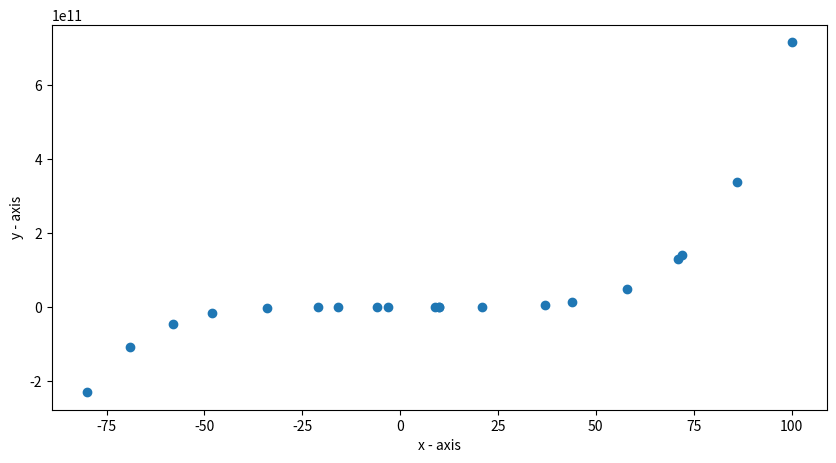
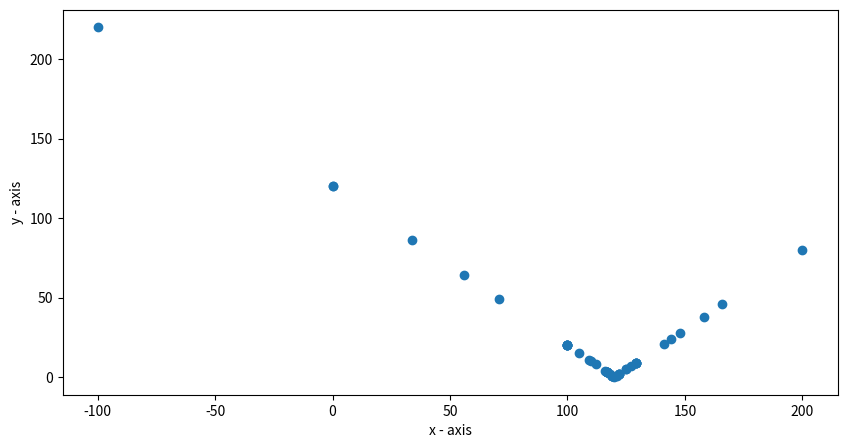

Generate these figures, in order, with matplotlib:
import random
import matplotlib.pyplot as plt


class test():
	def __init__(self, powersArray, error):
		self.powers = powersArray
		self.error = error


class results():
	def __init__(self, formula, error, size):
		# is the original formula of the line that created the data
		self.original = formula
		# is the paramaters such as how many data points and how much error
		self.params = {"error": error, "size": size}


class dataset():
	def __init__(self, error, numberOfDataPoints, xFive, xFour, xThree, xTwo, xOne, xZero):
		# an array of all of the tupples of (x,y)
		self.dataTup = []
		# splitting up the data into x and y arrays for display
		self._coords = {"x": [], "y": []}
		# a meta class that holds the formula, error and number of data points
		self.meta = results({"xFive" : int(xFive),
							 "xFour" : int(xFour),
							 "xThree": int(xThree),
							 "xTwo"  : int(xTwo),
							 "xOne"  : int(xOne),
							 "xZero" : int(xZero)},
							int(error),
							numberOfDataPoints)
		self._data_generation()
		self.zeroError = []
		print(self.test_Zero(71, 43, 232, 0, 45).powers)

	def _data_generation(self):
		for i in range(self.meta.params["size"]):
			x = random.randint(-100, 100)
			self.dataTup.append((x, (
					self.meta.original["xFive"] * (x ** 5)) + (
										 self.meta.original["xFour"] * (x ** 4)) + (
										 self.meta.original["xThree"] * (x ** 3)) + (
										 self.meta.original["xTwo"] * (x ** 2)) + (
										 self.meta.original["xOne"] * (x ** 1)) + (
										 self.meta.original["xZero"] * (x ** 0)) + (
									 random.randint(-self.meta.params["error"], self.meta.params["error"]))))

	def _data_split(self):
		for coords in self.dataTup:
			self._coords["x"].append(coords[0])
			self._coords["y"].append(coords[1])

	def _data_spliterror(self):
		self._coords["x"] = []
		self._coords["y"] = []
		for coords in self.zeroError:
			self._coords["x"].append(coords[0])
			self._coords["y"].append(coords[1])

	def display(self):
		if len(self._coords["x"]) != len(self.dataTup) and len(self._coords["y"]) != len(self.dataTup):
			self._data_split()
		fig, ax = plt.subplots(figsize=(10, 5))
		ax.scatter(self._coords["x"], self._coords["y"])
		plt.xlabel('x - axis')
		plt.ylabel('y - axis')
		plt.show()

	def displayError(self):
		self._data_spliterror()
		fig, ax = plt.subplots(figsize=(10, 5))
		ax.scatter(self._coords["x"], self._coords["y"])
		plt.xlabel('x - axis')
		plt.ylabel('y - axis')
		plt.show()

	def compareError(self, five, four, three, two, one, zero):
		error = []
		for xy in self.dataTup:
			error.append(abs(
				((five * (xy[0] ** 5)) + (
						four * (xy[0] ** 4)) + (
						 three * (xy[0] ** 3)) + (
						 two * (xy[0] ** 2)) + (
						 one * (xy[0] ** 1)) + (
						 zero * (xy[0] ** 0))) - xy[1]))
		return float(sum(error)) / float(len(error))

	# runs all tests
	def test(self):
		pass

	# runs tests for x^5 and all sub powers
	def test_Five(self):
		pass

	# runs tests for x^4 and all sub powers
	def test_Four(self, five):
		pass

	# runs tests for x^3 and all sub powers
	def test_Three(self, five, four):
		pass

	# runs tests for x^2 and all sub powers
	def test_Two(self, five, four, three):
		pass

	# runs tests for x^1 and all sub powers
	def test_One(self, five, four, three, two):
		pass

	# runs tests for x^0 and all sub powers
	def test_Zero(self, five, four, three, two, one, startVal=0, searchArea=100):
		high = self.compareError(five, four, three, two, one, startVal + searchArea)
		self.zeroError.append((startVal + searchArea, high))
		mid = self.compareError(five, four, three, two, one, startVal)
		self.zeroError.append((startVal, mid))
		low = self.compareError(five, four, three, two, one, startVal - searchArea)
		self.zeroError.append((startVal - searchArea, low))
		# print(high, mid, low, five, four, three, two, one, startVal, searchArea)
		# print(self.zeroError)
		if mid == 0:
			return test([five, four, three, two, one, startVal], mid)
		elif high == 0:
			return test([five, four, three, two, one, startVal - searchArea], high)
		elif low == 0:
			return test([five, four, three, two, one, startVal + searchArea], low)
		elif mid <= high and mid <= low:
			if searchArea > 1:
				return self.test_Zero(five, four, three, two, one, startVal, int(searchArea / 1.5))
			else:
				return test([five, four, three, two, one, startVal], mid)
		elif low <= mid and low <= high:
			return self.test_Zero(five, four, three, two, one, int(startVal - searchArea), searchArea)
		elif high <= mid and high <= low:
			return self.test_Zero(five, four, three, two, one, int(startVal + searchArea), searchArea)


"""
largeDataTest = []
for i in range(10):
	largeDataTest.append(dataset(0,
								 20,
								 random.randint(-10, 10),
								 random.randint(-10, 10),
								 random.randint(-10, 10),
								 random.randint(-10, 10),
								 random.randint(-10, 10),
								 random.randint(-10, 10)))
for i in largeDataTest:
	print(i.meta.original)
# data1.display()
"""

data = dataset(0, 20, 71, 43, 232, 0, 45, 120)
data.display()
data.displayError()
